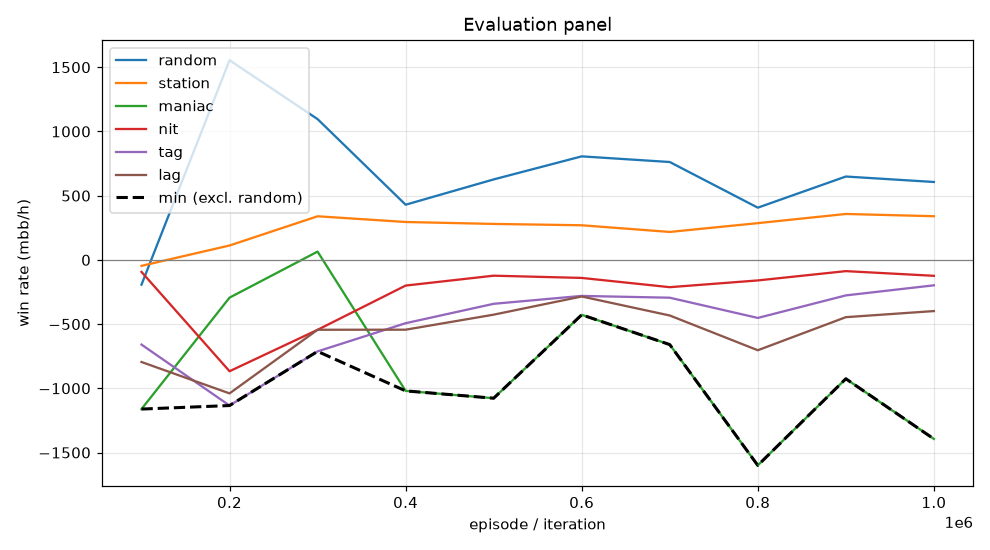

The table this chart was drawn from, first rows:
episode, min, mean, random_mean, random_se, station_mean, station_se, maniac_mean, maniac_se, nit_mean, nit_se, tag_mean, tag_se, lag_mean, lag_se, act_call, act_raise, act_fold, act_check
99999, -1162, -551.2, -193.0, 50.01, -46.5, 67.5, -1162, 21.27, -93.5, 61.72, -659.5, 54.32, -795.0, 48.22, 0.08369, 0.3454, 0.3508, 0.2201
199999, -1134, -644.5, 1554, 83.57, 112.0, 32.05, -294.0, 146.5, -867.0, 87.66, -1134, 88.69, -1040, 92.42, 0.3638, 0.2882, 0.017, 0.331
299999, -712.5, -279.4, 1096, 84.05, 339.5, 59.17, 64.5, 114.7, -544.5, 77.81, -712.5, 84.27, -544.0, 91.85, 0.4578, 0.2652, 0.04758, 0.2294
399999, -1020, -392.3, 429.5, 62.69, 295.0, 64.38, -1020, 94.58, -200.0, 64.74, -493.0, 83.87, -543.5, 89.34, 0.2528, 0.2789, 0.2137, 0.2545
499999, -1077, -337.7, 626.5, 73.64, 280.0, 71.81, -1077, 126.9, -123.0, 62.42, -342.0, 86.21, -426.5, 96.06, 0.2108, 0.4002, 0.2073, 0.1817
599999, -427.5, -172.8, 806.0, 73.39, 269.5, 63.52, -427.5, 128.1, -140.5, 63.41, -280.5, 84.17, -285.0, 95.99, 0.3092, 0.3526, 0.1629, 0.1753
699999, -659.5, -276.4, 762.0, 71.77, 217.5, 47.83, -659.5, 112.4, -212.5, 60.54, -294.5, 75.63, -433.0, 88.53, 0.3955, 0.2527, 0.1398, 0.212
799999, -1600, -525.9, 406.5, 61.75, 286.0, 45.27, -1600, 77.64, -160.0, 53.31, -452.0, 72.59, -703.5, 80.18, 0.2501, 0.245, 0.2166, 0.2884
899999, -925.5, -275.6, 649.0, 72.16, 357.5, 50.87, -925.5, 116.2, -87.5, 52.6, -276.5, 74.46, -446.0, 89.58, 0.2607, 0.3012, 0.1614, 0.2768
999999, -1394, -354.9, 606.5, 73.97, 340.0, 56.81, -1394, 111.4, -124.0, 56.61, -198.0, 77.8, -398.5, 92.87, 0.2533, 0.3328, 0.1704, 0.2435
